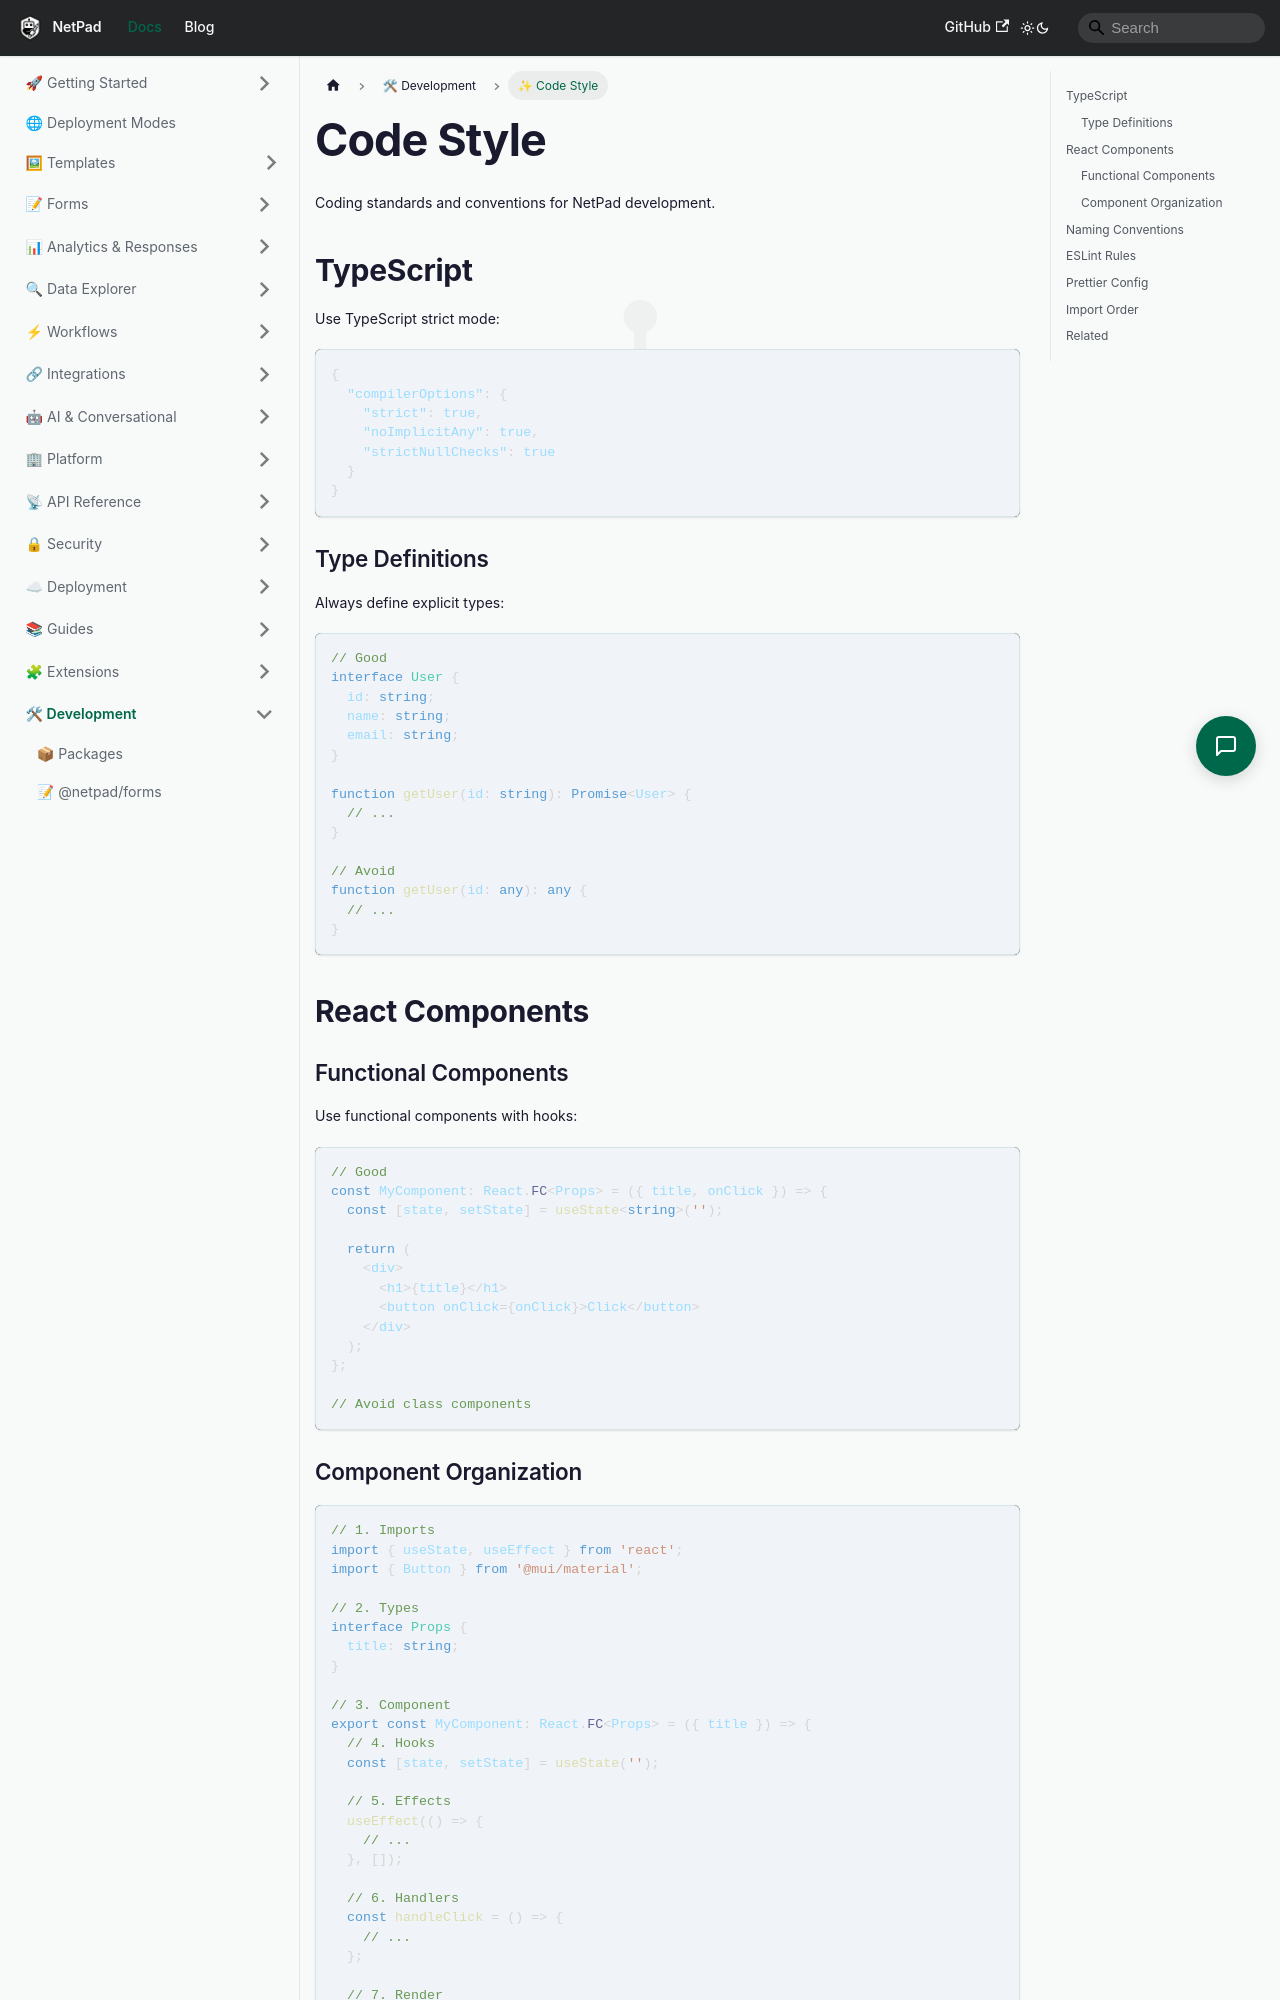

repository: mrlynn/netpad-docs · page: docs/development/code-style/index.html · generator: docusaurus

# Code Style

Coding standards and conventions for NetPad development.

## TypeScript

Use TypeScript strict mode:

```json
{
  "compilerOptions": {
    "strict": true,
    "noImplicitAny": true,
    "strictNullChecks": true
  }
}
```

### Type Definitions

Always define explicit types:

```typescript
// Good
interface User {
  id: string;
  name: string;
  email: string;
}

function getUser(id: string): Promise<User> {
  // ...
}

// Avoid
function getUser(id: any): any {
  // ...
}
```

## React Components

### Functional Components

Use functional components with hooks:

```typescript
// Good
const MyComponent: React.FC<Props> = ({ title, onClick }) => {
  const [state, setState] = useState<string>('');

  return (
    <div>
      <h1>{title}</h1>
      <button onClick={onClick}>Click</button>
    </div>
  );
};

// Avoid class components
```
